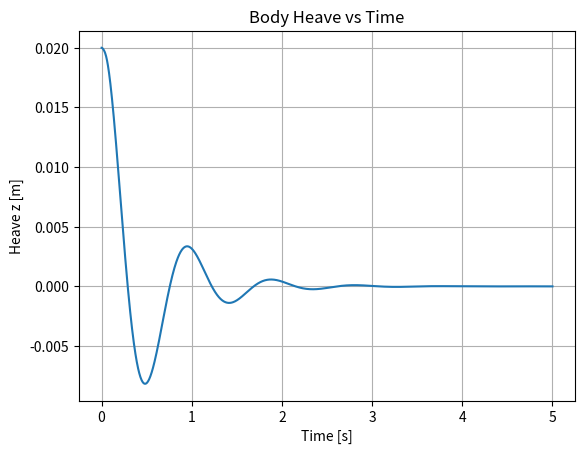
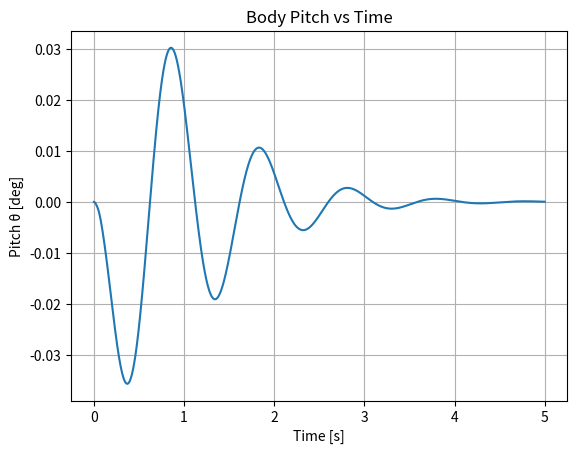
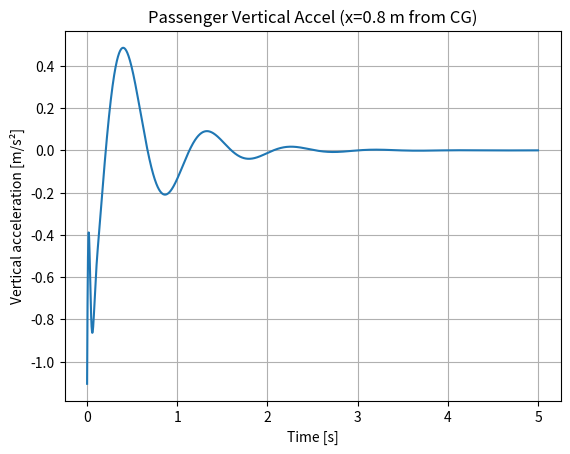
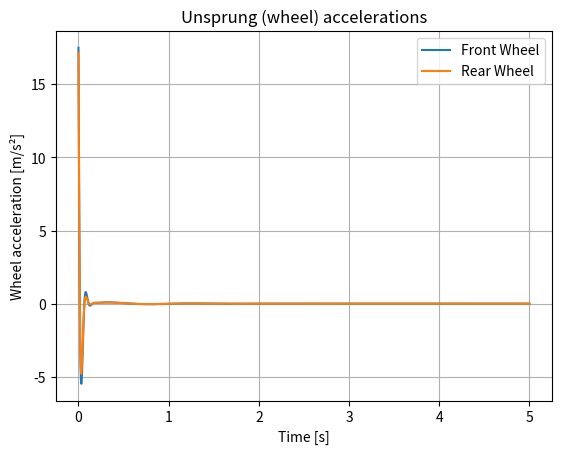

The matplotlib source for these figures, in order:
# -*- coding: utf-8 -*-

from dataclasses import dataclass
from typing import Callable, Tuple
import numpy as np
from scipy.integrate import solve_ivp
import matplotlib.pyplot as plt

@dataclass
class CarParams:
    """All physical parameters of the 4-DOF car body model."""
    body_M: float
    body_inertia: float
    body_a: float
    body_b: float
    FWS_k: float
    FWD_c: float
    RWS_k: float
    RWD_c: float
    FWP_theta: float
    FWP_z: float
    RWP_theta: float
    RWP_z: float
    m_wf: float            # front unsprung mass [kg]
    m_wr: float            # rear unsprung mass [kg]
    k_tf: float            # front tyre stiffness [N/m]
    k_tr: float            # rear tyre stiffness [N/m]


@dataclass
class SimulationOptions:
    """Integrator options and initial conditions."""
    t_span: tuple  # (t0, t_final) seconds
    y_0: list      # [z_0, theta_0, z_dot_0, theta_dot_0]
    r_tolerance: float = 1e-7
    a_tolerance: float = 1e-9
    dense: bool = True  # return continuous (dense) solution


# Road input signature:
#  returns (y_f, y_r, y_f_dot, y_r_dot) at time t
BaseInput = Callable[[float], Tuple[float, float, float, float]]

def zero_base(_: float) -> Tuple[float, float, float, float]:
    """Flat road: zero displacement/velocity at both wheels."""
    return 0.0, 0.0, 0.0, 0.0 # (y_f, y_r, y_f_dot, y_r_dot)

def build_matrices_mck(p: CarParams):
    """
    Assemble mass (M), damping (C), stiffness (K) matrices for the 2-DOF body.
    DOFs are [z, theta].
    """
    m, I = p.body_M, p.body_inertia
    a, b = p.body_a, p.body_b
    k_f, k_r = p.FWS_k, p.RWS_k
    c_f, c_r = p.FWD_c, p.RWD_c

    M = np.array([[m, 0.0],
                  [0.0, I]], dtype = float)

    C = np.array([[c_f + c_r, a*c_f - b*c_r],
                  [a*c_f - b*c_r, a*a*c_f + b*b*c_r]], dtype = float)

    K = np.array([[k_f + k_r, a*k_f - b*k_r],
                  [a*k_f - b*k_r, a*a*k_f + b*b*k_r]], dtype = float)

    return M, C, K

# This function is defining the right hand side of our ODE x_dot = f(t,x)
# We are computing [ż, θ, z̈, θ̈] to feed into our ODE
def rhs_car(t, x, p: CarParams, base: BaseInput):
    """
    State x = [ z, theta, z_wf, z_wr,  z_dot, theta_dot, z_wf_dot, z_wr_dot ].
    Equations from force/moment balance on body with front/rear spring-dampers.
    """
    z, theta, z_wf, z_wr, z_dot, theta_dot, z_wf_dot, z_wr_dot = x
    y_f, y_r, y_f_dot, y_r_dot = base(t)

    a, b = p.body_a, p.body_b
    k_f, k_r = p.FWS_k, p.RWS_k
    c_f, c_r = p.FWD_c, p.RWD_c
    M, I = p.body_M, p.body_inertia
    m_wf, m_wr = p.m_wf, p.m_wr
    k_tf, k_tr = p.k_tf, p.k_tr

    # Relative spring/damper deflections at front/rear (small-angle)
    dL_f = (z + a*theta) - z_wf
    dL_f_dot = (z_dot + a*theta_dot) - z_wf_dot
    dL_r = (z - b*theta) - z_wr
    dL_r_dot = (z_dot - b*theta_dot) - z_wr_dot

    # Spring-damper forces on body (taking positive "up" in dL, then restoring sign in EOM)
    F_s_f = k_f * dL_f + c_f * dL_f_dot
    F_s_r = k_r * dL_r + c_r * dL_r_dot

    F_t_f = k_tf * (y_f - z_wf)
    F_t_r = k_tr * (y_r - z_wr)

    # Rigid-body equations (heave & pitch)
    z_dot_dot = -(F_s_f + F_s_r) / M # Negative sign due to restoring force driving body down
    theta_dot_dot = -(a*F_s_f - b*F_s_r) / I # Again restoring moments causes the negative sign

    z_wf_dot_dot  = (F_s_f + F_t_f) / m_wf
    z_wr_dot_dot  = (F_s_r + F_t_r) / m_wr

    return np.array([
        z_dot,          # d/dt z
        theta_dot,      # d/dt theta
        z_wf_dot,       # d/dt z_wf
        z_wr_dot,       # d/dt z_wr
        z_dot_dot,         # d/dt z_dot
        theta_dot_dot,     # d/dt theta_dot
        z_wf_dot_dot,      # d/dt z_wf_dot
        z_wr_dot_dot       # d/dt z_wr_dot
    ])


# Key Modelling assumptions for now:
# Small angles so vertical motion at pickups is z + a*theta
# Linear springs/dampers, connected directly to the body (no wheel unsprung mass yet)
# Linearisation about static equilibrium (gravity cancelled by static spring pre-load)

def run_simulation(p: CarParams, base: BaseInput, opts: SimulationOptions):
    """Integrate the ODE using solve_ivp and return the solution object."""
    def fun(t, x):
        return rhs_car(t, x, p, base)

    # rtol / atol are local error control. Roughly, solver tries to keep the local truncation error below atol + rtol * abs(y)
    # dense_output = True builds a continuous time interval
    sol = solve_ivp(fun, opts.t_span, opts.y_0,
                    rtol = opts.r_tolerance, atol = opts.a_tolerance,
                    dense_output = opts.dense)
    return sol

# This function was done by GPT
# This is getting the Eigenvalues of K*phi = lambda*M*phi and converting in Hz to find the resonant frequency of the system as a sanity check
def undamped_naturals(p: CarParams):
    """Return undamped natural frequencies (Hz) of the 2-DOF body model."""
    M, _, K = build_matrices_mck(p)
    lam, _ = np.linalg.eig(np.linalg.solve(M, K))
    wn = np.sqrt(np.clip(lam, 0.0, None))  # rad/s, clips negatives to 0 before square rooting them
    return np.sort(wn / (2*np.pi))         # Hz

# Spacing out uniformly the time and evaluates the dense interpolant sol.sol
def sample_states(sol, t_span, n=2000):
    t = np.linspace(t_span[0], t_span[1], n)
    z, theta, z_wf, z_wr, z_dot, theta_dot, z_wf_dot, z_wr_dot = sol.sol(t)
    return t, z, theta, z_wf, z_wr, z_dot, theta_dot, z_wf_dot, z_wr_dot

# In this function we are computing the accelerations using the values from the RHS.
def accelerations_from_rhs(t_arr,
                            z_arr, theta_arr, z_wf_arr, z_wr_arr,
                            z_dot_arr, theta_dot_arr, z_wf_dot_arr, z_wr_dot_arr,
                            p, base):
    """
    Compute accelerations [z̈, θ̈, z̈_wf, z̈_wr] for the 4-DOF half-car model.

    Inputs are the time histories of positions and velocities for body and wheels.
    """

    z_dot_dot = []
    theta_dot_dot = []
    zwf_dot_dot = []
    zwr_dot_dot = []

    for ti, zi, thi, zwfi, zwri, zdi, thdi, zwfdi, zwrdi in zip(
            t_arr,
            z_arr, theta_arr, z_wf_arr, z_wr_arr,
            z_dot_arr, theta_dot_arr, z_wf_dot_arr, z_wr_dot_arr
        ):
        x_state = np.array([
            zi, thi, zwfi, zwri,
            zdi, thdi, zwfdi, zwrdi
        ], dtype=float)

        xdot = rhs_car(ti, x_state, p, base)
        # xdot indices:
        # 4 -> z̈
        # 5 -> θ̈
        # 6 -> z̈_wf
        # 7 -> z̈_wr

        z_dot_dot.append(xdot[4])
        theta_dot_dot.append(xdot[5])
        zwf_dot_dot.append(xdot[6])
        zwr_dot_dot.append(xdot[7])

    return (np.array(z_dot_dot),
            np.array(theta_dot_dot),
            np.array(zwf_dot_dot),
            np.array(zwr_dot_dot))


# Computing accelerations using the sol.sol function
def accelerations_from_sol(sol, p: CarParams, base: BaseInput, t_grid):
    """Same as above but accepts a solution + time grid."""
    z_dot_dot, theta_dot_dot = [], []
    for ti in t_grid:
        z, theta, z_dot, theta_dot = sol.sol(ti)
        _, _, z_dot_doti, theta_dot_doti = rhs_car(ti, [z, theta, z_dot, theta_dot], p, base)
        z_dot_dot.append(z_dot_doti); theta_dot_dot.append(theta_dot_doti)
    return np.array(z_dot_dot), np.array(theta_dot_dot)


def occupant_vertical_accel(z_dot_dot, theta_dot_dot, x_from_CG = 0.0):
    """Vertical acceleration at a point x ahead of CG (x > 0 forward)."""
    # For small angles (small pitch), the vertical component of acceleration becomes z_dot_dot + x*theta_dot_dot
    return z_dot_dot + x_from_CG * theta_dot_dot

# Computes comfort metric, RMS of vertical accel at CG and at seat location
def rms(a):
    """Root-mean-square of a signal."""
    return float(np.sqrt(np.mean(a**2)))

#Parameters
# Nominal average car values
p = CarParams(
    body_M = 1200.0,          # Sprung mass (kg)
    body_inertia = 2200.0,    # Pitch inertia (kg·m²)
    body_a = 1.2,             # CG to front axle (m)
    body_b = 1.3,             # CG to rear axle (m)

    FWS_k = 35e3,             # Front suspension spring (N/m)
    FWD_c = 3.0e3,            # Front damper (N·s/m)
    RWS_k = 30e3,             # Rear suspension spring (N/m)
    RWD_c = 3.0e3,            # Rear damper (N·s/m)

    m_wf = 40.0,              # Front unsprung mass (kg)
    m_wr = 35.0,              # Rear unsprung mass (kg)
    k_tf = 2.0e5,             # Front tyre stiffness (N/m)
    k_tr = 1.8e5,             # Rear tyre stiffness (N/m)

    FWP_theta = 0.0,
    FWP_z = 0.0,
    RWP_theta = 0.0,
    RWP_z = 0.0
)


# Simulation options
# 5 second test, release the car from a 2cm free fall (wheels are touching the ground, spring is just stretched)
opts = SimulationOptions(
    t_span = (0.0, 5.0),      # 5 s
    y_0 = [
    0.02,        # z
    0.0,         # theta
    0.0,         # z_wf
    0.0,         # z_wr
    0.0,         # z_dot
    0.0,         # theta_dot
    0.0,         # z_wf_dot
    0.0          # z_wr_dot
]
)

# Run
# Integrates system with flat road
sol = run_simulation(p, zero_base, opts)

# Sample states uniformly
# ts is the continuous times, whereas the rest of the values are sampled from the sol.sol(ts) function which are the model's solutions from our equations
ts, z, theta, z_wf, z_wr, z_dot, theta_dot, z_wf_dot, z_wr_dot = sample_states(sol, opts.t_span, n = 2000)

# Accelerations (via RHS)
# Finding the accelerations via our formula (the physics)
z_dot_dot, theta_dot_dot, z_wf_dot_dot, z_wr_dot_dot = accelerations_from_rhs(
    ts,
    z, theta, z_wf, z_wr,
    z_dot, theta_dot, z_wf_dot, z_wr_dot,
    p,
    zero_base
)

# Occupant acceleration at a chosen x from CG
seat_x = 0.8
a_pass = occupant_vertical_accel(z_dot_dot, theta_dot_dot, x_from_CG = seat_x)

# Metrics
g = 9.81
rms_z_dot_dot = rms(z_dot_dot)
rms_pass = rms(a_pass)
print(f"RMS heave accel at CG: {rms_z_dot_dot:.4f} m/s^2  ({rms_z_dot_dot/g:.4f} g)")
print(f"RMS vertical accel at passenger (x={seat_x} m): {rms_pass:.4f} m/s^2  ({rms_pass/g:.4f} g)")

# --- Plots (one per figure; no specific colors) ---
# (A) Heave displacement
plt.figure()
plt.plot(ts, z)
plt.xlabel("Time [s]")
plt.ylabel("Heave z [m]")
plt.title("Body Heave vs Time")
plt.grid(True)

# (B) Pitch angle (deg)
plt.figure()
plt.plot(ts, np.degrees(theta))
plt.xlabel("Time [s]")
plt.ylabel("Pitch θ [deg]")
plt.title("Body Pitch vs Time")
plt.grid(True)

# (C) Passenger vertical acceleration
plt.figure()
plt.plot(ts, a_pass)
plt.xlabel("Time [s]")
plt.ylabel("Vertical acceleration [m/s²]")
plt.title(f"Passenger Vertical Accel (x={seat_x} m from CG)")
plt.grid(True)

# (D) Wheel accel
plt.figure()
plt.plot(ts, z_wf_dot_dot, label = 'Front Wheel')
plt.plot(ts, z_wr_dot_dot, label = 'Rear Wheel')
plt.xlabel("Time [s]")
plt.ylabel("Wheel acceleration [m/s²]")
plt.title("Unsprung (wheel) accelerations")
plt.grid(True)
plt.legend()


plt.show()
